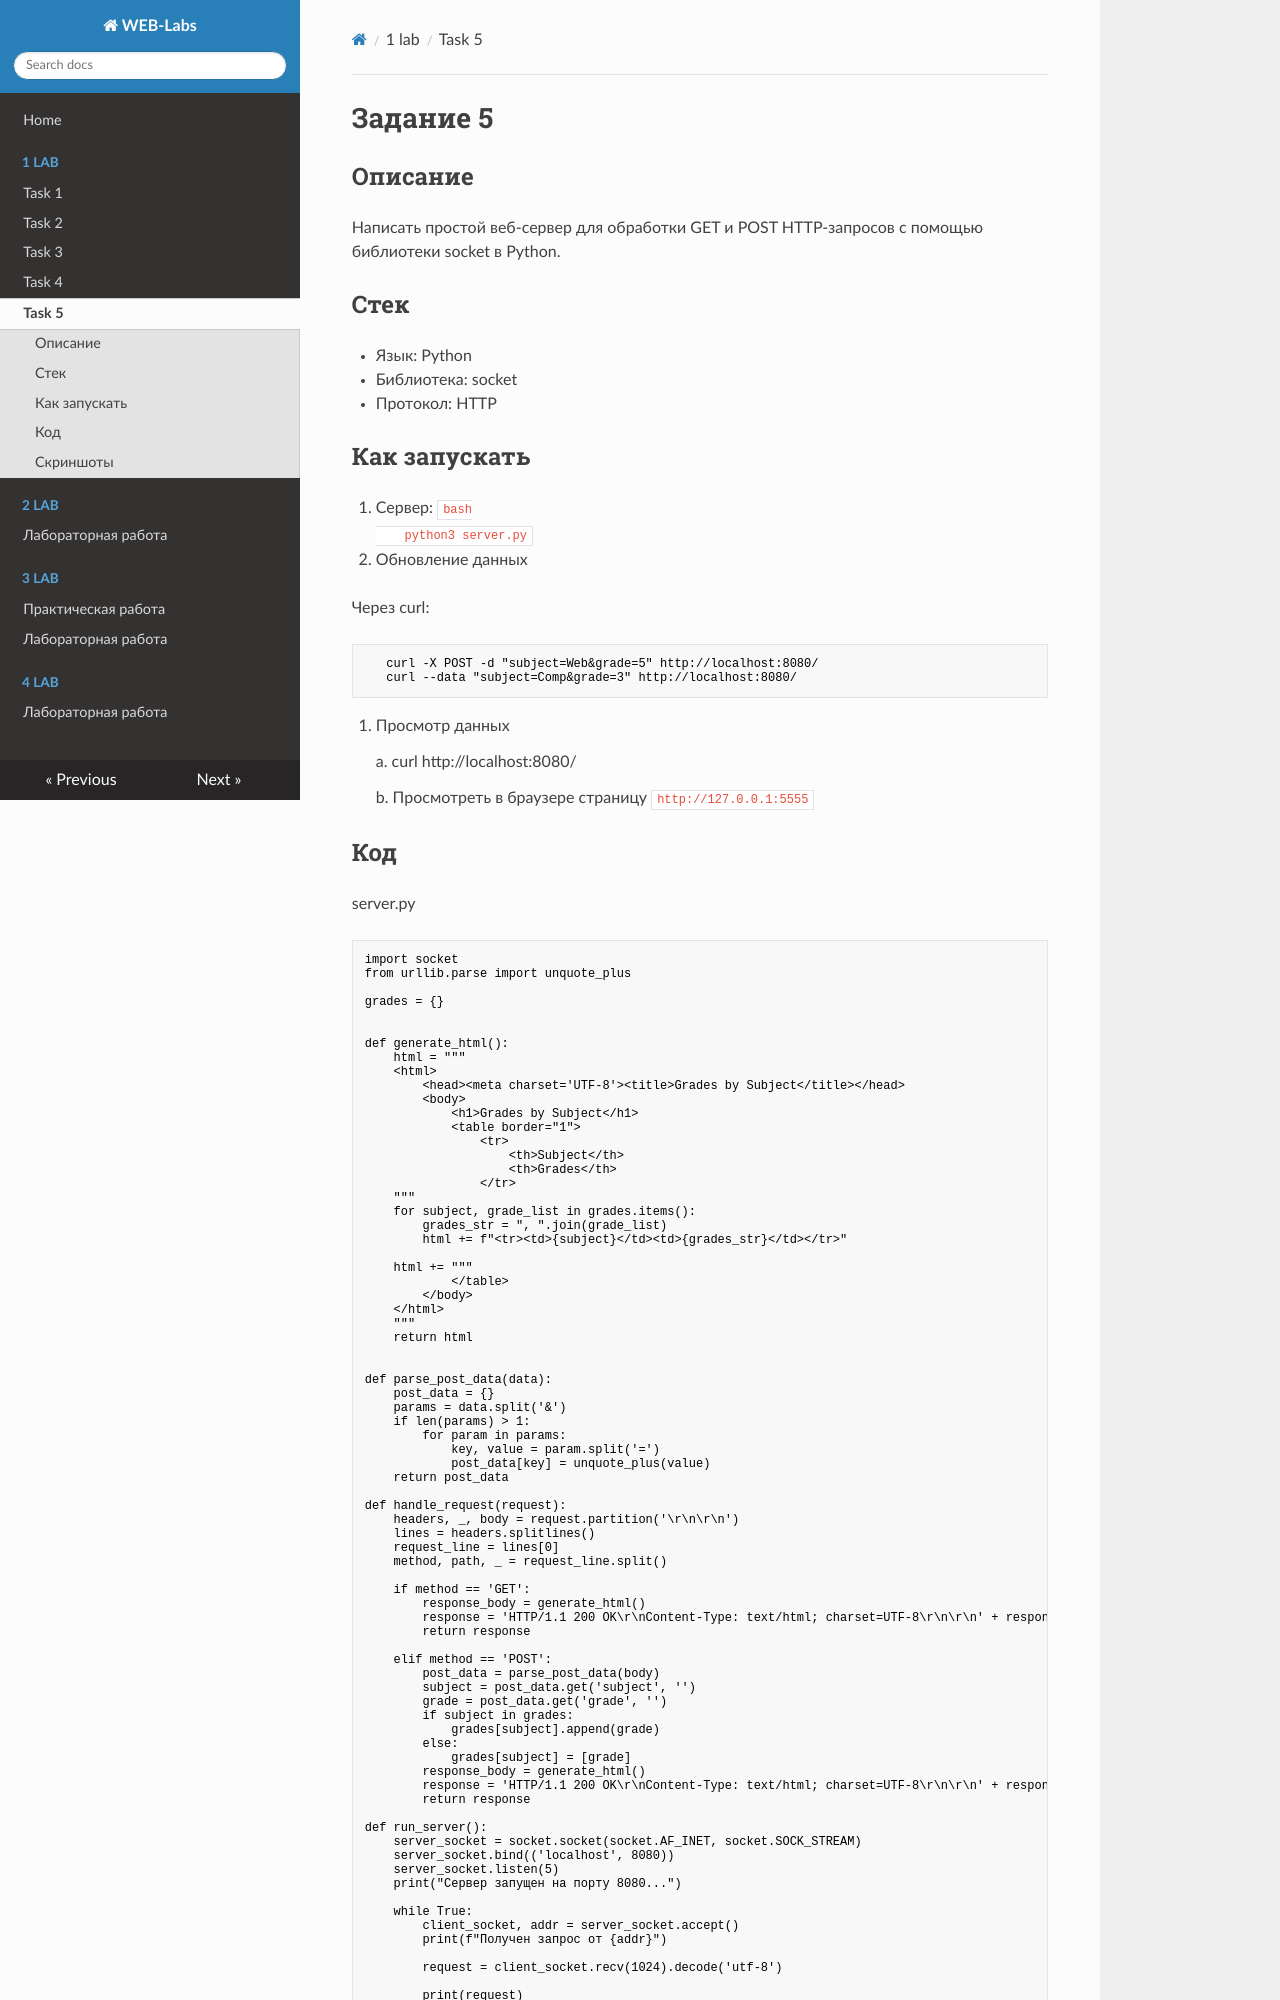

repository: dtanysha/ITMO_ICT_WebDevelopment_2024-2025 · page: lr1/task5/index.html · generator: mkdocs

# Задание 5

## Описание

Написать простой веб-сервер для обработки GET и POST HTTP-запросов с помощью библиотеки socket в Python.

## Стек

- Язык: Python
- Библиотека: socket
- Протокол: HTTP

## Как запускать

1. Сервер:
    ```bash
    python3 server.py
    ```
2. Обновление данных

   Через curl:
